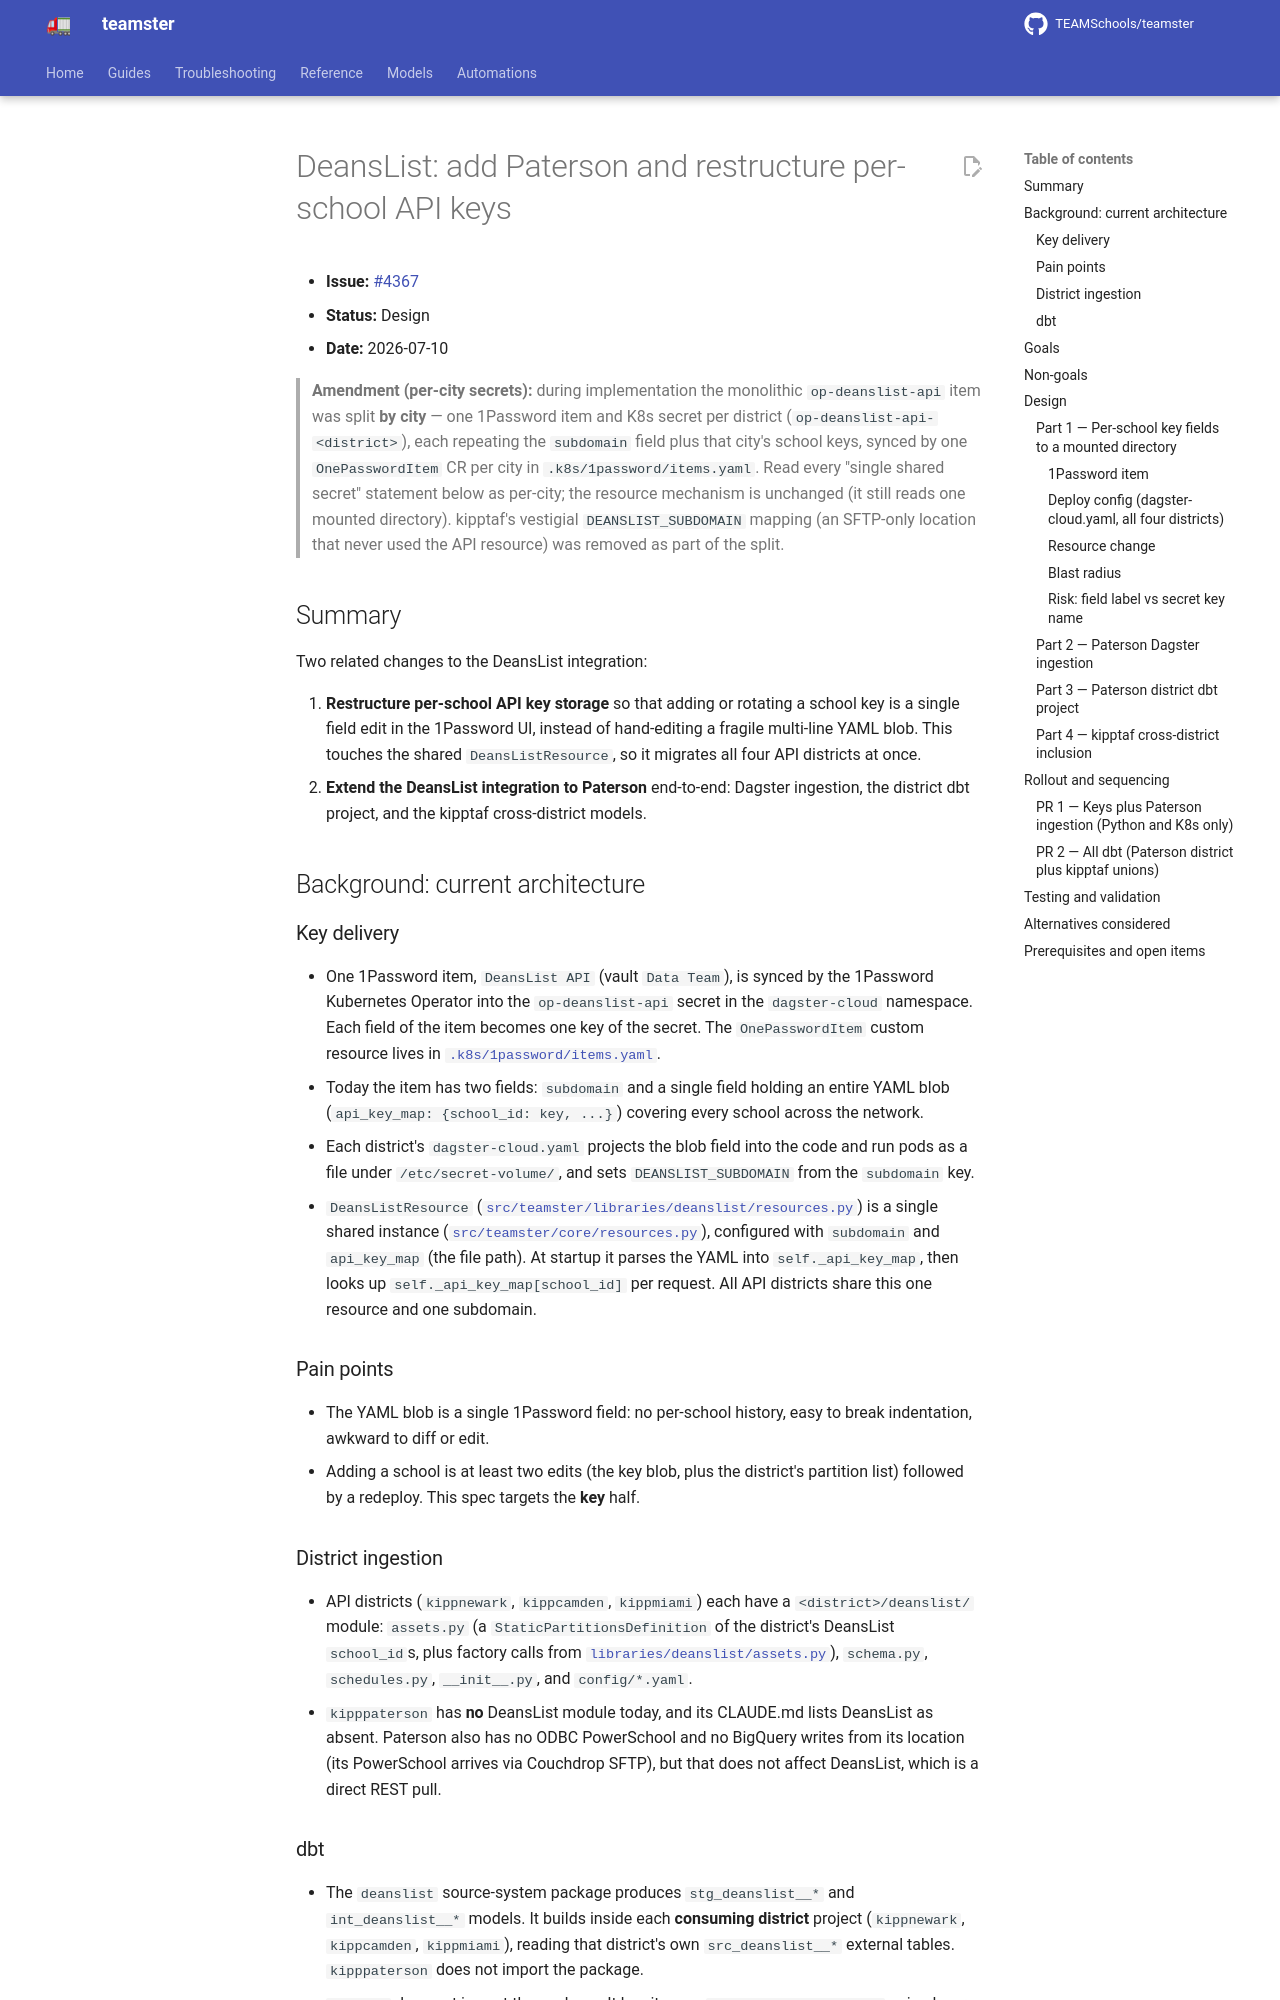

repository: TEAMSchools/teamster · page: superpowers/specs/2026-07-10-deanslist-paterson-and-per-school-keys-design/index.html · generator: mkdocs

# DeansList: add Paterson and restructure per-school API keys

- **Issue:** [#4367](https://github.com/TEAMSchools/teamster/issues/4367)
- **Status:** Design
- **Date:** 2026-07-10

> **Amendment (per-city secrets):** during implementation the monolithic
> `op-deanslist-api` item was split **by city** — one 1Password item and K8s
> secret per district (`op-deanslist-api-<district>`), each repeating the
> `subdomain` field plus that city's school keys, synced by one
> `OnePasswordItem` CR per city in `.k8s/1password/items.yaml`. Read every
> "single shared secret" statement below as per-city; the resource mechanism is
> unchanged (it still reads one mounted directory). kipptaf's vestigial
> `DEANSLIST_SUBDOMAIN` mapping (an SFTP-only location that never used the API
> resource) was removed as part of the split.

## Summary

Two related changes to the DeansList integration:

1. **Restructure per-school API key storage** so that adding or rotating a
   school key is a single field edit in the 1Password UI, instead of
   hand-editing a fragile multi-line YAML blob. This touches the shared
   `DeansListResource`, so it migrates all four API districts at once.
2. **Extend the DeansList integration to Paterson** end-to-end: Dagster
   ingestion, the district dbt project, and the kipptaf cross-district models.

## Background: current architecture

### Key delivery

- One 1Password item, `DeansList API` (vault `Data Team`), is synced by the
  1Password Kubernetes Operator into the `op-deanslist-api` secret in the
  `dagster-cloud` namespace. Each field of the item becomes one key of the
  secret. The `OnePasswordItem` custom resource lives in
  [`.k8s/1password/items.yaml`](../../../.k8s/1password/items.yaml).
- Today the item has two fields: `subdomain` and a single field holding an
  entire YAML blob (`api_key_map: {school_id: key, ...}`) covering every school
  across the network.
- Each district's `dagster-cloud.yaml` projects the blob field into the code and
  run pods as a file under `/etc/secret-volume/`, and sets `DEANSLIST_SUBDOMAIN`
  from the `subdomain` key.
- `DeansListResource`
  ([`src/teamster/libraries/deanslist/resources.py`](../../../src/teamster/libraries/deanslist/resources.py))
  is a single shared instance
  ([`src/teamster/core/resources.py`](../../../src/teamster/core/resources.py)),
  configured with `subdomain` and `api_key_map` (the file path). At startup it
  parses the YAML into `self._api_key_map`, then looks up
  `self._api_key_map[school_id]` per request. All API districts share this one
  resource and one subdomain.

### Pain points

- The YAML blob is a single 1Password field: no per-school history, easy to
  break indentation, awkward to diff or edit.
- Adding a school is at least two edits (the key blob, plus the district's
  partition list) followed by a redeploy. This spec targets the **key** half.

### District ingestion

- API districts (`kippnewark`, `kippcamden`, `kippmiami`) each have a
  `<district>/deanslist/` module: `assets.py` (a `StaticPartitionsDefinition` of
  the district's DeansList `school_id`s, plus factory calls from
  [`libraries/deanslist/assets.py`](../../../src/teamster/libraries/deanslist/assets.py)),
  `schema.py`, `schedules.py`, `__init__.py`, and `config/*.yaml`.
- `kipppaterson` has **no** DeansList module today, and its CLAUDE.md lists
  DeansList as absent. Paterson also has no ODBC PowerSchool and no BigQuery
  writes from its location (its PowerSchool arrives via Couchdrop SFTP), but
  that does not affect DeansList, which is a direct REST pull.
